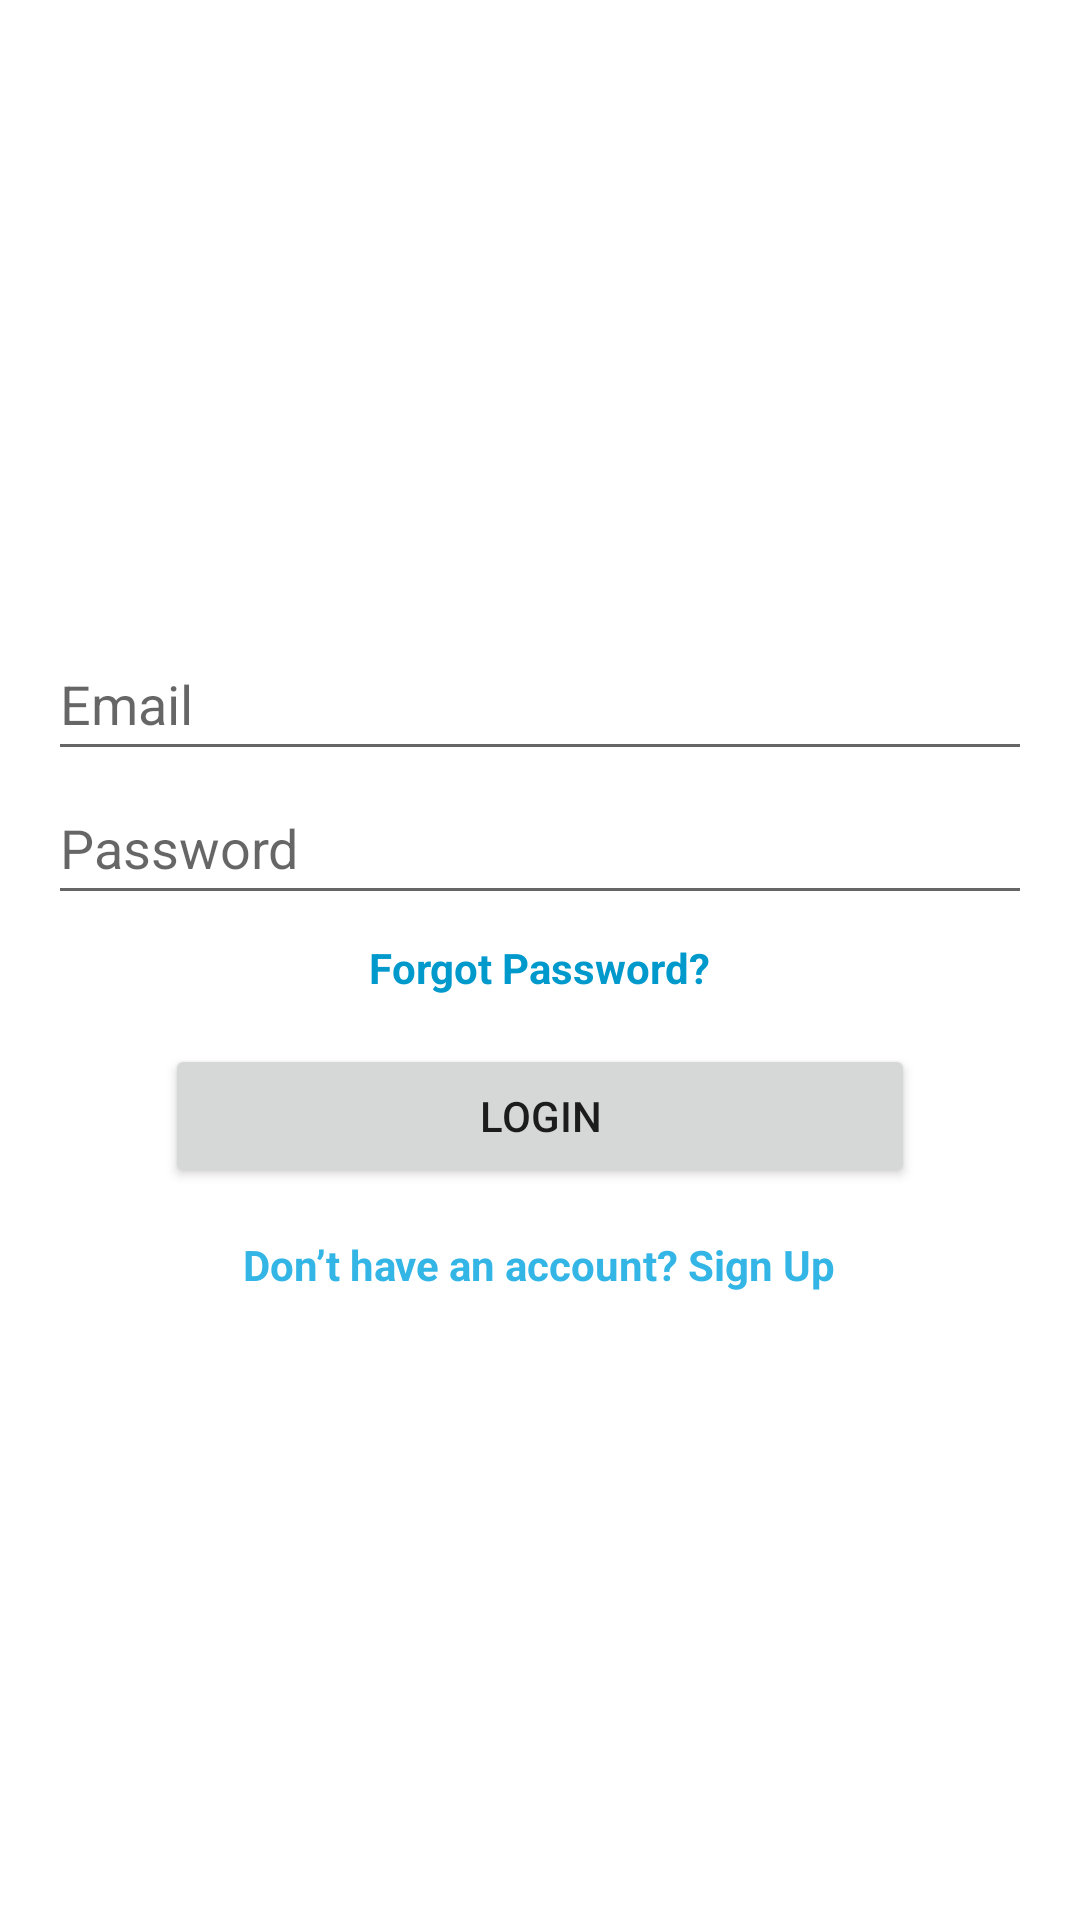

Android layout source for this screen:
<!-- AndroidManifest.xml: application theme Theme.User_module -->
<!-- res/layout/activity_login.xml -->
<LinearLayout
    xmlns:android="http://schemas.android.com/apk/res/android"
    android:layout_width="match_parent"
    android:layout_height="match_parent"
    android:orientation="vertical"
    android:gravity="center"
    android:padding="16dp">

    <EditText
        android:id="@+id/emailEditText"
        android:layout_width="wrap_content"
        android:layout_height="wrap_content"
        android:hint="@string/email"
        android:minHeight="48dp"
        android:minWidth="350dp"
        android:inputType="textEmailAddress"
        android:autofillHints="emailAddress" />

    <EditText
        android:id="@+id/passwordEditText"
        android:layout_width="wrap_content"
        android:layout_height="wrap_content"
        android:hint="@string/password"
        android:inputType="textPassword"
        android:minHeight="48dp"
        android:minWidth="350dp"
        android:autofillHints="password" />

    
    <TextView
        android:id="@+id/forgotPasswordTextView"
        android:layout_width="wrap_content"
        android:layout_height="wrap_content"
        android:layout_marginTop="8dp"
        android:text="Forgot Password?"
        android:textColor="@android:color/holo_blue_dark"
        android:textStyle="bold" />

    <Button
        android:id="@+id/loginButton"
        android:layout_width="wrap_content"
        android:layout_height="wrap_content"
        android:minWidth="250dp"
        android:layout_marginTop="16dp"
        android:text="@string/login" />

    
    <TextView
        android:id="@+id/signUpTextView"
        android:layout_width="wrap_content"
        android:layout_height="wrap_content"
        android:layout_marginTop="16dp"
        android:text="Don’t have an account? Sign Up"
        android:textColor="@android:color/holo_blue_light"
        android:textStyle="bold" />

</LinearLayout>
<!-- resources referenced by this layout -->
<resources>
  <string name="email">Email</string>
  <string name="login">Login</string>
  <string name="password">Password</string>
  <style name="Theme.User_module" parent="Theme.MaterialComponents.DayNight.DarkActionBar">
          
          <item name="colorPrimary">@color/purple_500</item>
          <item name="colorPrimaryVariant">@color/purple_700</item>
          <item name="colorOnPrimary">@color/white</item>
          
          <item name="colorSecondary">@color/teal_200</item>
          <item name="colorSecondaryVariant">@color/teal_700</item>
          <item name="colorOnSecondary">@color/black</item>
          
          <item name="android:statusBarColor">?attr/colorPrimaryVariant</item>
          
      </style>
  <color name="purple_500">#FF6200EE</color>
  <color name="purple_700">#FF3700B3</color>
  <color name="white">#FFFFFFFF</color>
  <color name="teal_200">#FF03DAC5</color>
  <color name="teal_700">#FF018786</color>
  <color name="black">#FF000000</color>
</resources>
